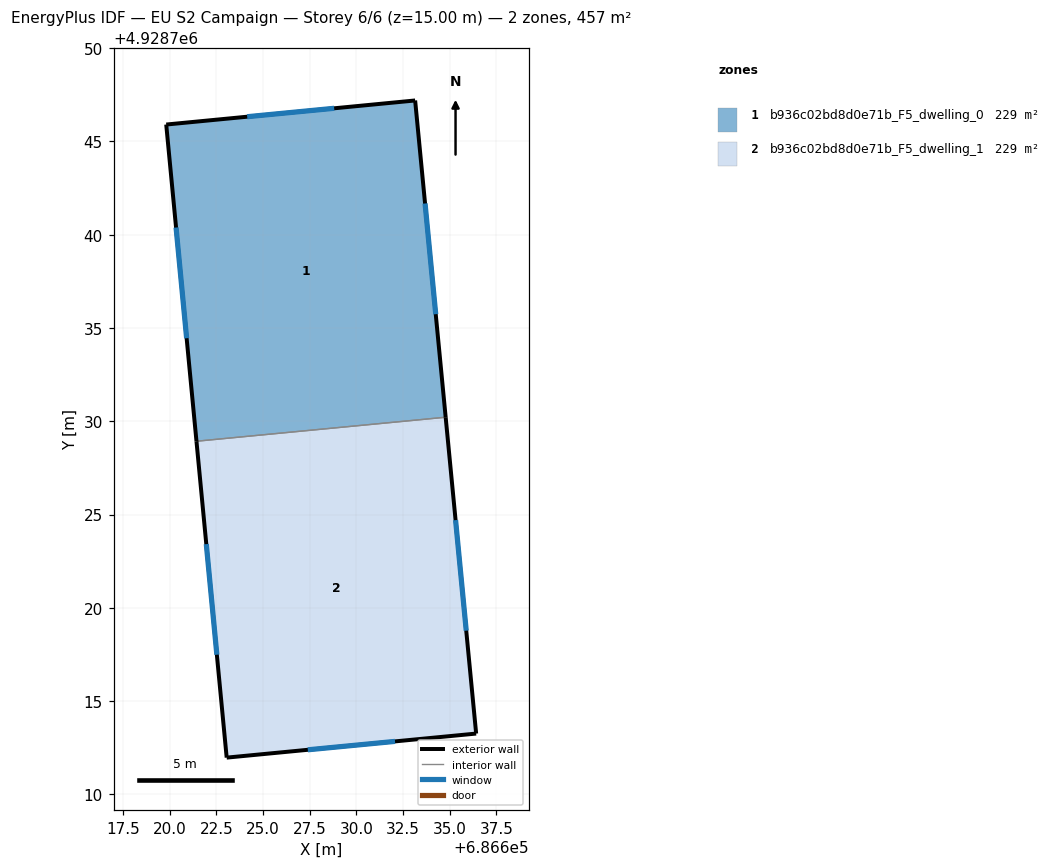
=== STOREY PLAN SPEC (per zone: floor XY polygon, exterior-wall plan segments, windows/doors) ===
zone 1: b936c02bd8d0e71b_F5_dwelling_0  (228.7 m²)
  floor: (686633.15, 4928747.19) (686634.79, 4928730.22) (686621.43, 4928728.93) (686619.81, 4928745.90)
  exterior wall: (686633.15, 4928747.19) – (686619.81, 4928745.90)  [13.4 m]
    window: (686628.81, 4928746.77) – (686624.15, 4928746.32)  [4.9 m²]
  exterior wall: (686634.79, 4928730.22) – (686633.15, 4928747.19)  [17.1 m]
    window: (686634.26, 4928735.74) – (686633.68, 4928741.67)  [6.3 m²]
  exterior wall: (686619.81, 4928745.90) – (686621.43, 4928728.93)  [17.1 m]
    window: (686620.34, 4928740.38) – (686620.91, 4928734.45)  [6.3 m²]
  interior walls: 1
zone 2: b936c02bd8d0e71b_F5_dwelling_1  (228.7 m²)
  floor: (686634.79, 4928730.22) (686636.42, 4928713.26) (686623.05, 4928711.97) (686621.43, 4928728.93)
  exterior wall: (686636.42, 4928713.26) – (686634.79, 4928730.22)  [17.0 m]
    window: (686635.89, 4928718.78) – (686635.32, 4928724.70)  [6.2 m²]
  exterior wall: (686623.05, 4928711.97) – (686636.42, 4928713.26)  [13.4 m]
    window: (686627.40, 4928712.39) – (686632.07, 4928712.84)  [4.9 m²]
  exterior wall: (686621.43, 4928728.93) – (686623.05, 4928711.97)  [17.0 m]
    window: (686621.96, 4928723.42) – (686622.53, 4928717.49)  [6.2 m²]
  interior walls: 1

=== DERIVED (storey summary) ===
Building: EU S2 Campaign
Storey: 6 of 6  (floor level z = 15.00 m)
Storey gross floor area: 457.3 m²
Zones on this storey: 2
  - b936c02bd8d0e71b_F5_dwelling_0: floor 228.7 m²; exterior wall 47.5 m (142.5 m²); 3 window(s) 17.4 m²; WWR 12.2%
  - b936c02bd8d0e71b_F5_dwelling_1: floor 228.7 m²; exterior wall 47.5 m (142.5 m²); 3 window(s) 17.4 m²; WWR 12.2%
Zone adjacency (shared interzone walls):
  - b936c02bd8d0e71b_F5_dwelling_0 ↔ b936c02bd8d0e71b_F5_dwelling_1